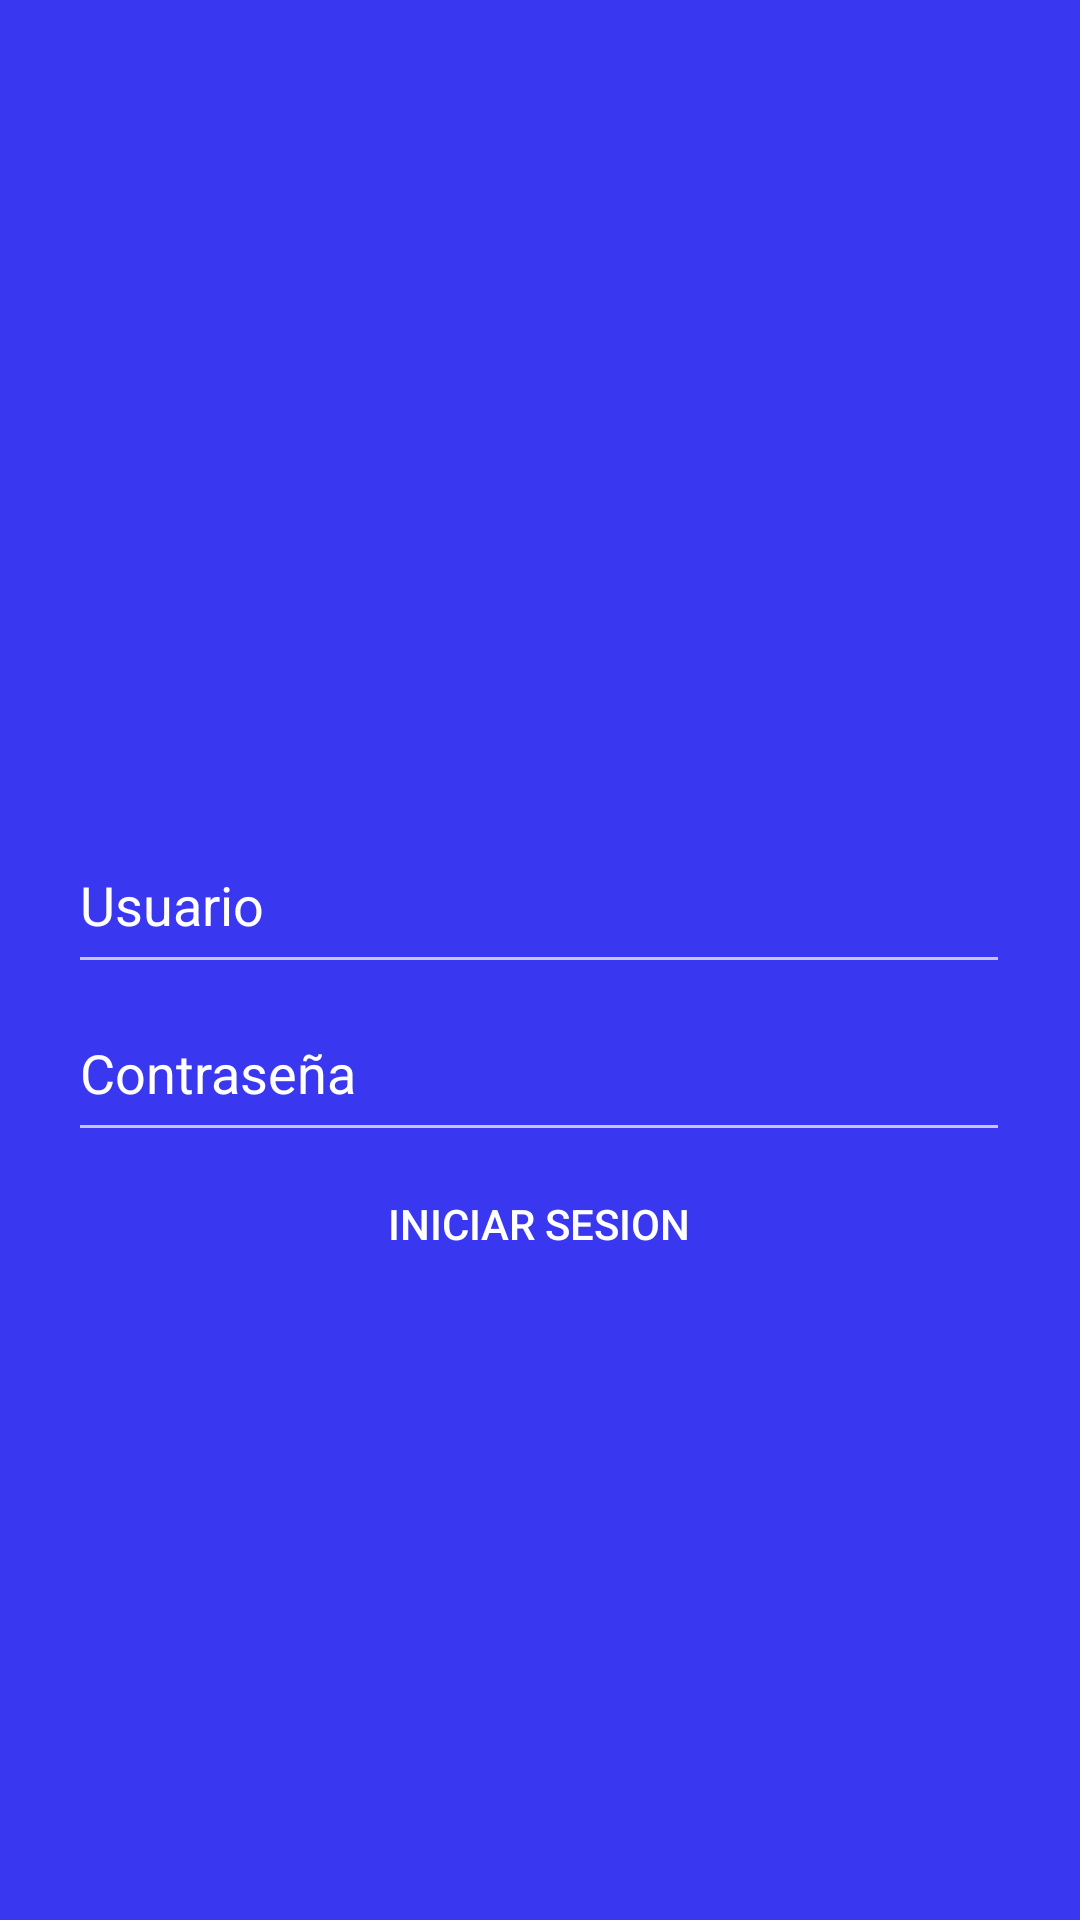

This screen was rendered from an Android layout file. Write that file and the resources it references.
<!-- AndroidManifest.xml: application theme Theme.AppCompat.NoActionBar -->
<!-- res/layout/activity_main.xml -->
<?xml version="1.0" encoding="utf-8"?>
<androidx.constraintlayout.widget.ConstraintLayout xmlns:android="http://schemas.android.com/apk/res/android"
    xmlns:app="http://schemas.android.com/apk/res-auto"
    xmlns:tools="http://schemas.android.com/tools"
    android:id="@+id/main"
    android:layout_width="match_parent"
    android:layout_height="match_parent"
    android:background="@drawable/home_background"
    tools:context=".MainActivity">

    <LinearLayout
        android:layout_width="314dp"
        android:layout_height="439dp"
        android:orientation="vertical"
        app:layout_constraintEnd_toEndOf="parent"
        app:layout_constraintHorizontal_bias="0.494"
        app:layout_constraintStart_toStartOf="parent"
        app:layout_constraintTop_toBottomOf="@+id/imageView2">

        <EditText
            android:id="@+id/userText"
            android:layout_width="match_parent"
            android:layout_height="56dp"
            android:ems="10"
            android:inputType="text"
            android:text="Usuario" />

        <EditText
            android:id="@+id/passwordText"
            android:layout_width="match_parent"
            android:layout_height="56dp"
            android:ems="10"
            android:inputType="text"
            android:text="Contraseña" />

        <Button
            android:id="@+id/button2"
            android:layout_width="match_parent"
            android:layout_height="wrap_content"
            android:background="@drawable/button_rounded"
            android:text="Iniciar Sesion" />

    </LinearLayout>

    <ImageView
        android:id="@+id/imageView2"
        android:layout_width="240dp"
        android:layout_height="240dp"
        android:layout_marginTop="32dp"
        app:layout_constraintEnd_toEndOf="parent"
        app:layout_constraintStart_toStartOf="parent"
        app:layout_constraintTop_toTopOf="parent"
        app:srcCompat="@drawable/tec" />

</androidx.constraintlayout.widget.ConstraintLayout>
<!-- resources referenced by this layout -->
<resources>
  <!-- drawable home_background (drawable) -->
  <?xml version="1.0" encoding="utf-8"?>
  <shape xmlns:android="http://schemas.android.com/apk/res/android">
      <solid
          android:color="@color/blueS"
      />
  </shape>
  <color name="blueS">#3a37f0</color>
</resources>
